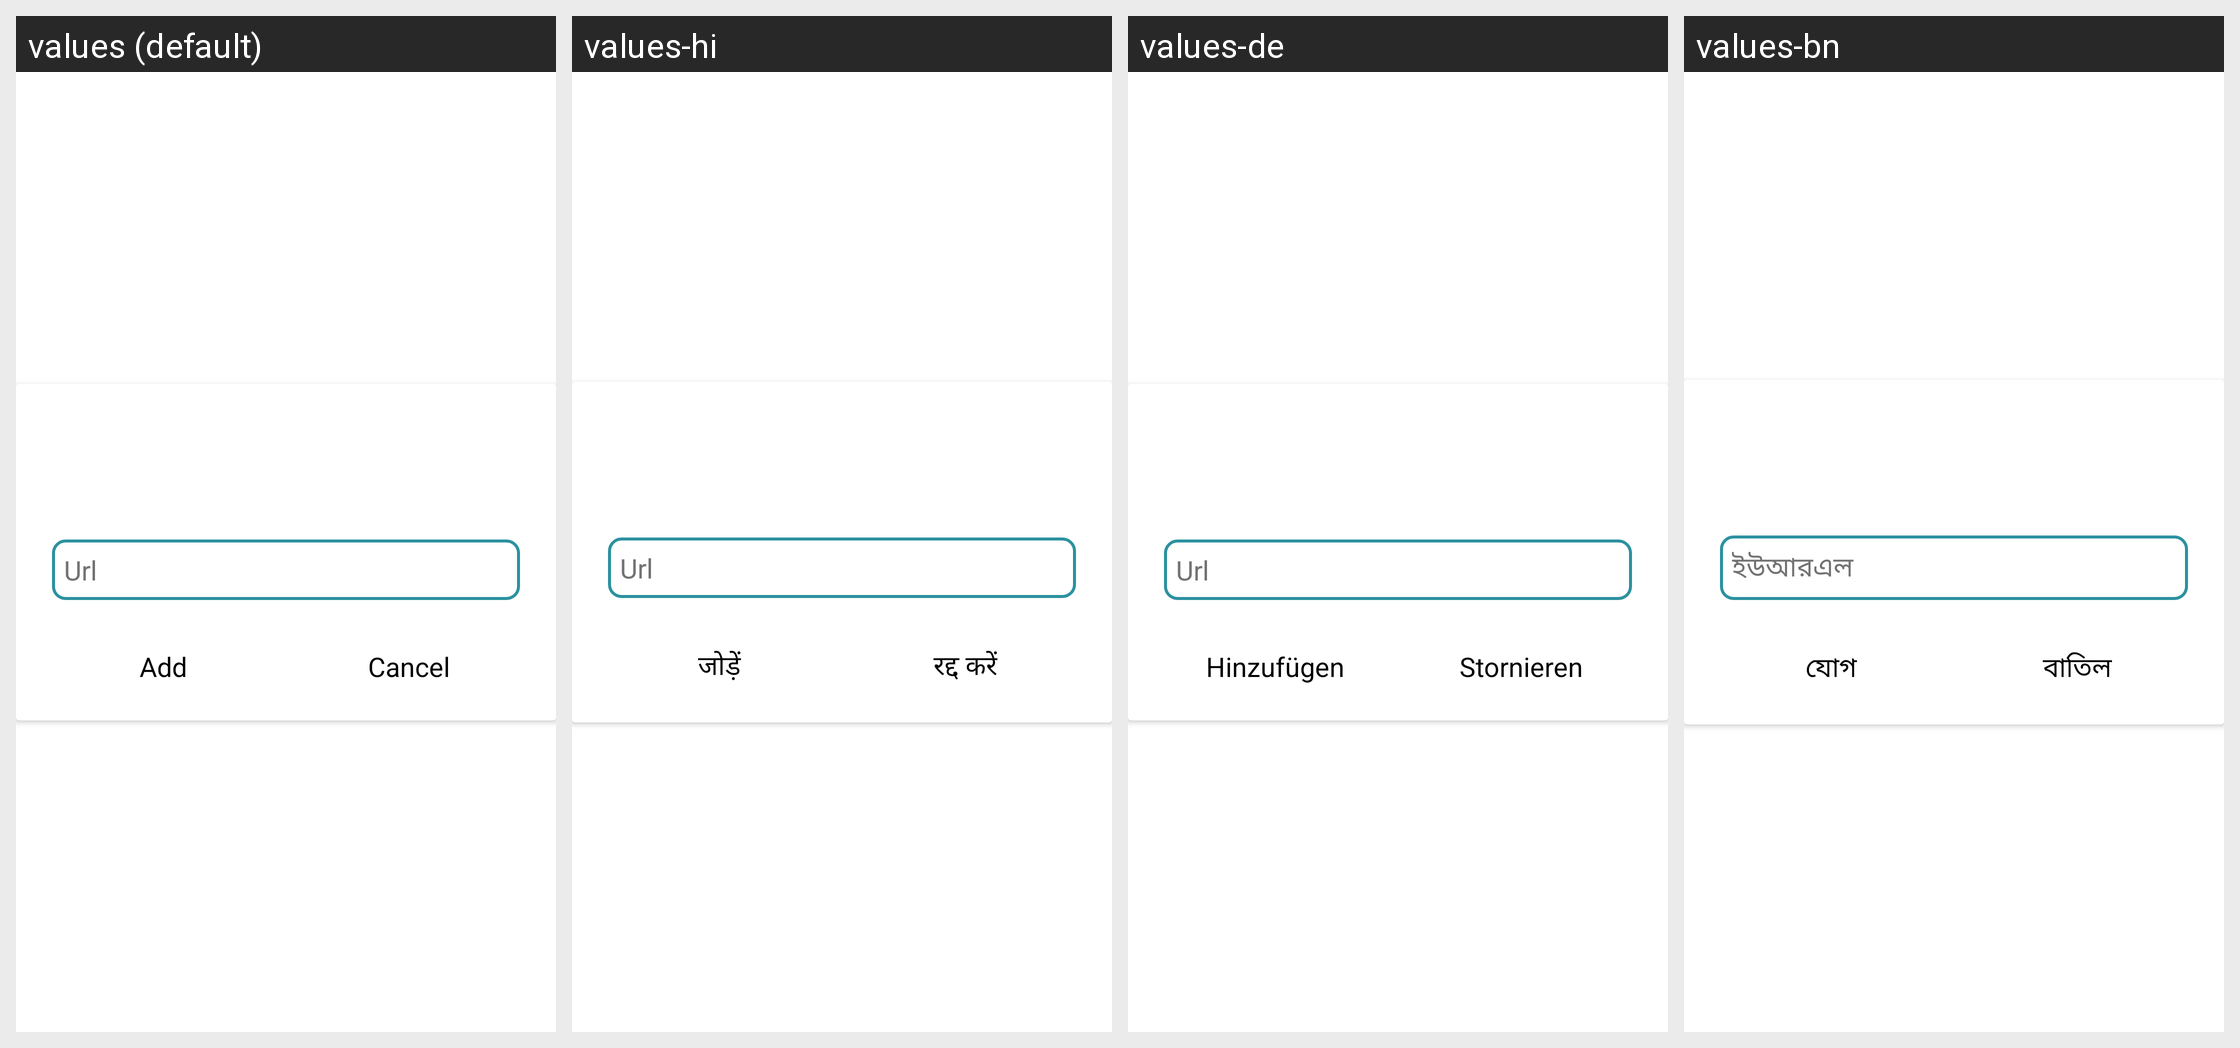

The same Android screen rendered under several of its app's locales, left to right. List the strings drawn on it with the default value and each locale's translation.
Android screen res/layout/dialog_add_site_block.xml rendered under 4 locales, left to right: values (default), values-hi, values-de, values-bn. Device: Nexus 5 (rendered at 1080×1920; each locale shown at half size, 540×960, under a caption strip naming it); theme Theme.MaterialComponents.DayNight.NoActionBar.
Other locales in the repository, not shown: values-es, values-fr, values-it, values-zh.
Strings drawn on this screen, with the default value and each locale's value (text and hints the layout hard-codes, and strings that could not be matched under every locale, appear in the picture but are not listed):

url
  values: Url
  values-hi: Url
  values-de: Url
  values-bn: ইউআরএল

add
  values: Add
  values-hi: जोड़ें
  values-de: Hinzufügen
  values-bn: যোগ

cancel
  values: Cancel
  values-hi: रद्द करें
  values-de: Stornieren
  values-bn: বাতিল
